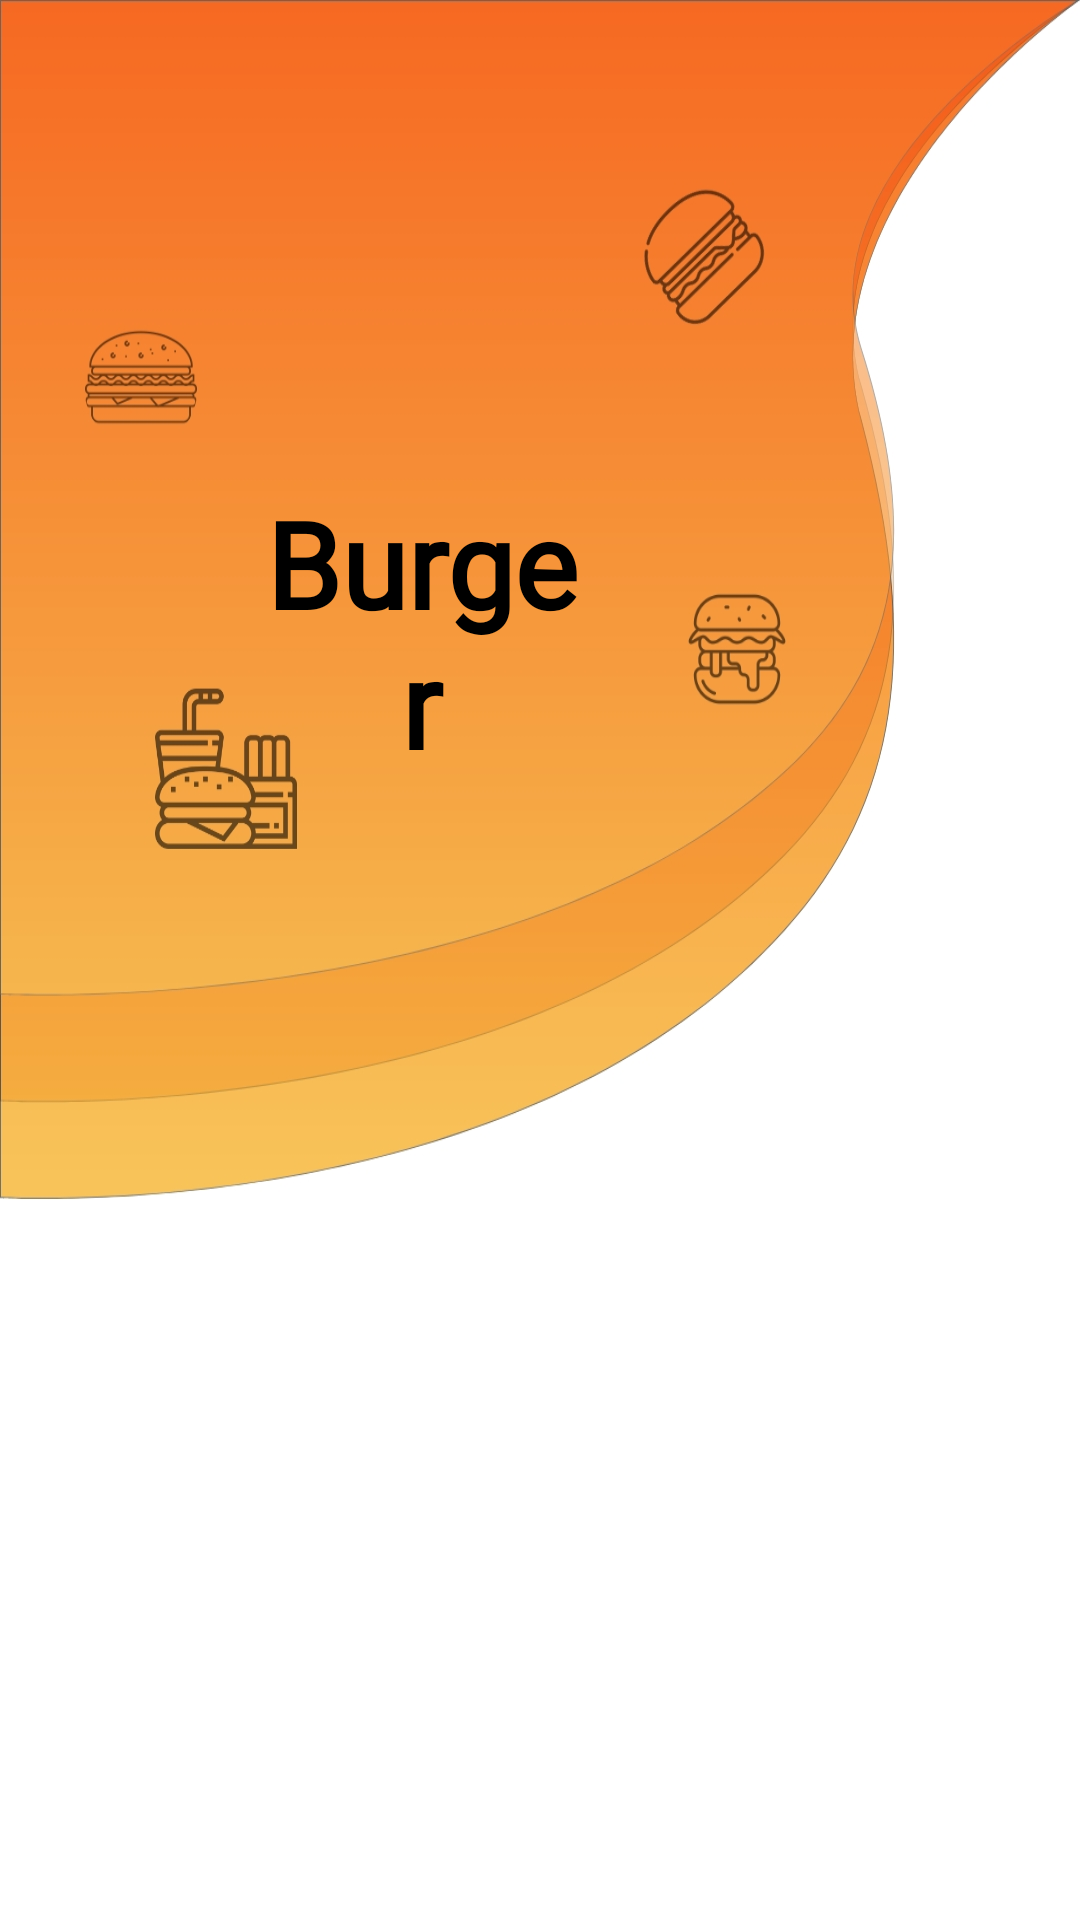

Android layout source for this screen:
<!-- AndroidManifest.xml: application theme AppTheme -->
<!-- res/layout/burger_layout.xml -->
<?xml version="1.0" encoding="utf-8"?>
<androidx.coordinatorlayout.widget.CoordinatorLayout xmlns:android="http://schemas.android.com/apk/res/android"
    xmlns:app="http://schemas.android.com/apk/res-auto"
    xmlns:tools="http://schemas.android.com/tools"
    android:layout_width="match_parent"
    android:layout_height="match_parent"
    tools:context=".Activities.BurgerLayout">

    <androidx.core.widget.NestedScrollView
        android:layout_width="match_parent"
        android:layout_height="match_parent"
        app:layout_constraintBottom_toBottomOf="parent"
        app:layout_constraintEnd_toEndOf="parent"
        app:layout_constraintStart_toStartOf="parent"
        app:layout_constraintTop_toTopOf="parent">

        <RelativeLayout
            android:layout_width="match_parent"
            android:layout_height="match_parent">

            <ImageView
                android:id="@+id/desert_sweet_background"
                android:layout_width="match_parent"
                android:layout_height="400dp"
                android:contentDescription="@string/todo"
                android:scaleType="fitXY"
                android:src="@drawable/burger_background" />

            <TextView
                android:id="@+id/Dessert_heading"
                android:layout_width="168dp"
                android:layout_height="wrap_content"
                android:layout_alignParentStart="true"
                android:layout_alignParentTop="true"
                android:layout_alignParentEnd="true"
                android:layout_marginStart="82dp"
                android:layout_marginTop="161dp"
                android:layout_marginEnd="161dp"
                android:fontFamily="@font/perpetua"
                android:maxLines="2"
                android:text="@string/burger"
                android:textAlignment="center"
                android:textColor="#000000"
                android:textSize="40sp"
                android:textStyle="bold" />

            <androidx.recyclerview.widget.RecyclerView
                android:id="@+id/burger_recyclerview"
                android:layout_width="match_parent"
                android:layout_height="match_parent"
                android:layout_below="@+id/desert_sweet_background"
                android:layout_alignParentStart="true"
                android:layout_alignParentEnd="true"
                android:layout_alignParentBottom="true"
                android:padding="10dp" />

            <ImageView
                android:id="@+id/back_button"
                android:layout_width="wrap_content"
                android:layout_height="wrap_content"
                android:layout_alignParentStart="true"
                android:layout_alignParentTop="true"
                android:layout_marginStart="26dp"
                android:layout_marginTop="34dp"
                android:contentDescription="@string/back_description"
                app:srcCompat="@drawable/ic_arrow_back" />
        </RelativeLayout>

    </androidx.core.widget.NestedScrollView>

    <com.google.android.material.floatingactionbutton.ExtendedFloatingActionButton
        android:id="@+id/gotoCartButton"
        android:layout_width="wrap_content"
        android:layout_height="wrap_content"
        android:layout_gravity="bottom|center"
        android:layout_marginBottom="20dp"
        android:backgroundTint="@android:color/holo_green_light"
        android:text="@string/go_to_cart"
        android:textColor="@android:color/white"
        android:visibility="invisible"
        app:icon="@drawable/ic_cart"
        app:iconSize="30dp"
        app:iconTint="@android:color/white" />


</androidx.coordinatorlayout.widget.CoordinatorLayout>
<!-- resources referenced by this layout -->
<resources>
  <!-- drawable burger_background: jpg bitmap (drawable, 154383 bytes) -->
  <!-- drawable ic_cart (drawable) -->
  <vector xmlns:android="http://schemas.android.com/apk/res/android"
      android:width="24dp"
      android:height="24dp"
      android:alpha="0.99"
      android:viewportWidth="512"
      android:viewportHeight="512">
      <path
          android:fillColor="#d0d2d4"
          android:pathData="m464,400h-320a32.036,32.036 0,0 1,-32 -32v-16a32.036,32.036 0,0 1,32 -32h8a8,8 0,0 1,0 16h-8a16.019,16.019 0,0 0,-16 16v16a16.019,16.019 0,0 0,16 16h320a8,8 0,0 1,0 16z" />
      <path
          android:fillColor="#7e8589"
          android:pathData="M176,416m-32,0a32,32 0,1 1,64 0a32,32 0,1 1,-64 0" />
      <path
          android:fillColor="#7e8589"
          android:pathData="M400,416m-32,0a32,32 0,1 1,64 0a32,32 0,1 1,-64 0" />
      <path
          android:fillColor="#414649"
          android:pathData="M176,416m-8,0a8,8 0,1 1,16 0a8,8 0,1 1,-16 0" />
      <path
          android:fillColor="#414649"
          android:pathData="M400,416m-8,0a8,8 0,1 1,16 0a8,8 0,1 1,-16 0" />
      <path
          android:fillColor="#d0d2d4"
          android:pathData="m494.207,130.953a8,8 0,0 0,-6.207 -2.953h-382.841l-17.372,-73.833a8,8 0,0 0,-7.787 -6.167h-56a8,8 0,0 0,0 16h49.664l62.549,265.833a8,8 0,0 0,7.787 6.167h304a8,8 0,0 0,7.832 -6.368l40,-192a8,8 0,0 0,-1.625 -6.679zM343.674,144h63.264l-4,32h-60.6zM248.326,144 L249.66,176h-60.6l-4,-32zM108.926,144h60.013l4,32h-56.485zM120.22,192h54.719l4,32h-51.19zM131.514,240h49.425l4,32h-45.9zM150.337,320 L142.808,288h44.131l4,32zM191.063,192h59.264l1.334,32h-56.6zM197.063,240h55.264l1.334,32h-52.6zM207.063,320 L203.063,288h51.264l1.334,32zM320.327,320h-48.653l-1.334,-32h51.32zM322.327,272h-52.653l-1.334,-32h55.32zM324.327,224h-56.653l-1.334,-32h59.32zM326.327,176h-60.653l-1.334,-32h63.32zM384.939,320h-48.6l1.334,-32h51.264zM390.939,272h-52.6l1.334,-32h55.264zM396.939,224h-56.6l1.334,-32h59.264zM441.5,320h-40.438l4,-32h43.1zM451.5,272h-44.438l4,-32h47.1zM461.5,224h-48.438l4,-32h51.1zM471.5,176h-52.438l4,-32h55.1z" />
  </vector>
  <string name="back_description">back</string>
  <string name="burger">Burger</string>
  <string name="go_to_cart">Go to cart</string>
  <string name="todo">TODO</string>
  <style name="AppTheme" parent="Theme.MaterialComponents.Light.NoActionBar">
          
          <item name="colorPrimary">#F5F8F8</item>
          <item name="colorPrimaryDark">#88FBC403</item>
          <item name="colorAccent">@color/colorAccent</item>
          <item name="android:windowTranslucentStatus">true</item>
          <item name="android:windowTranslucentNavigation">true</item>
      </style>
  <color name="colorAccent">@android:color/holo_green_light</color>
</resources>
